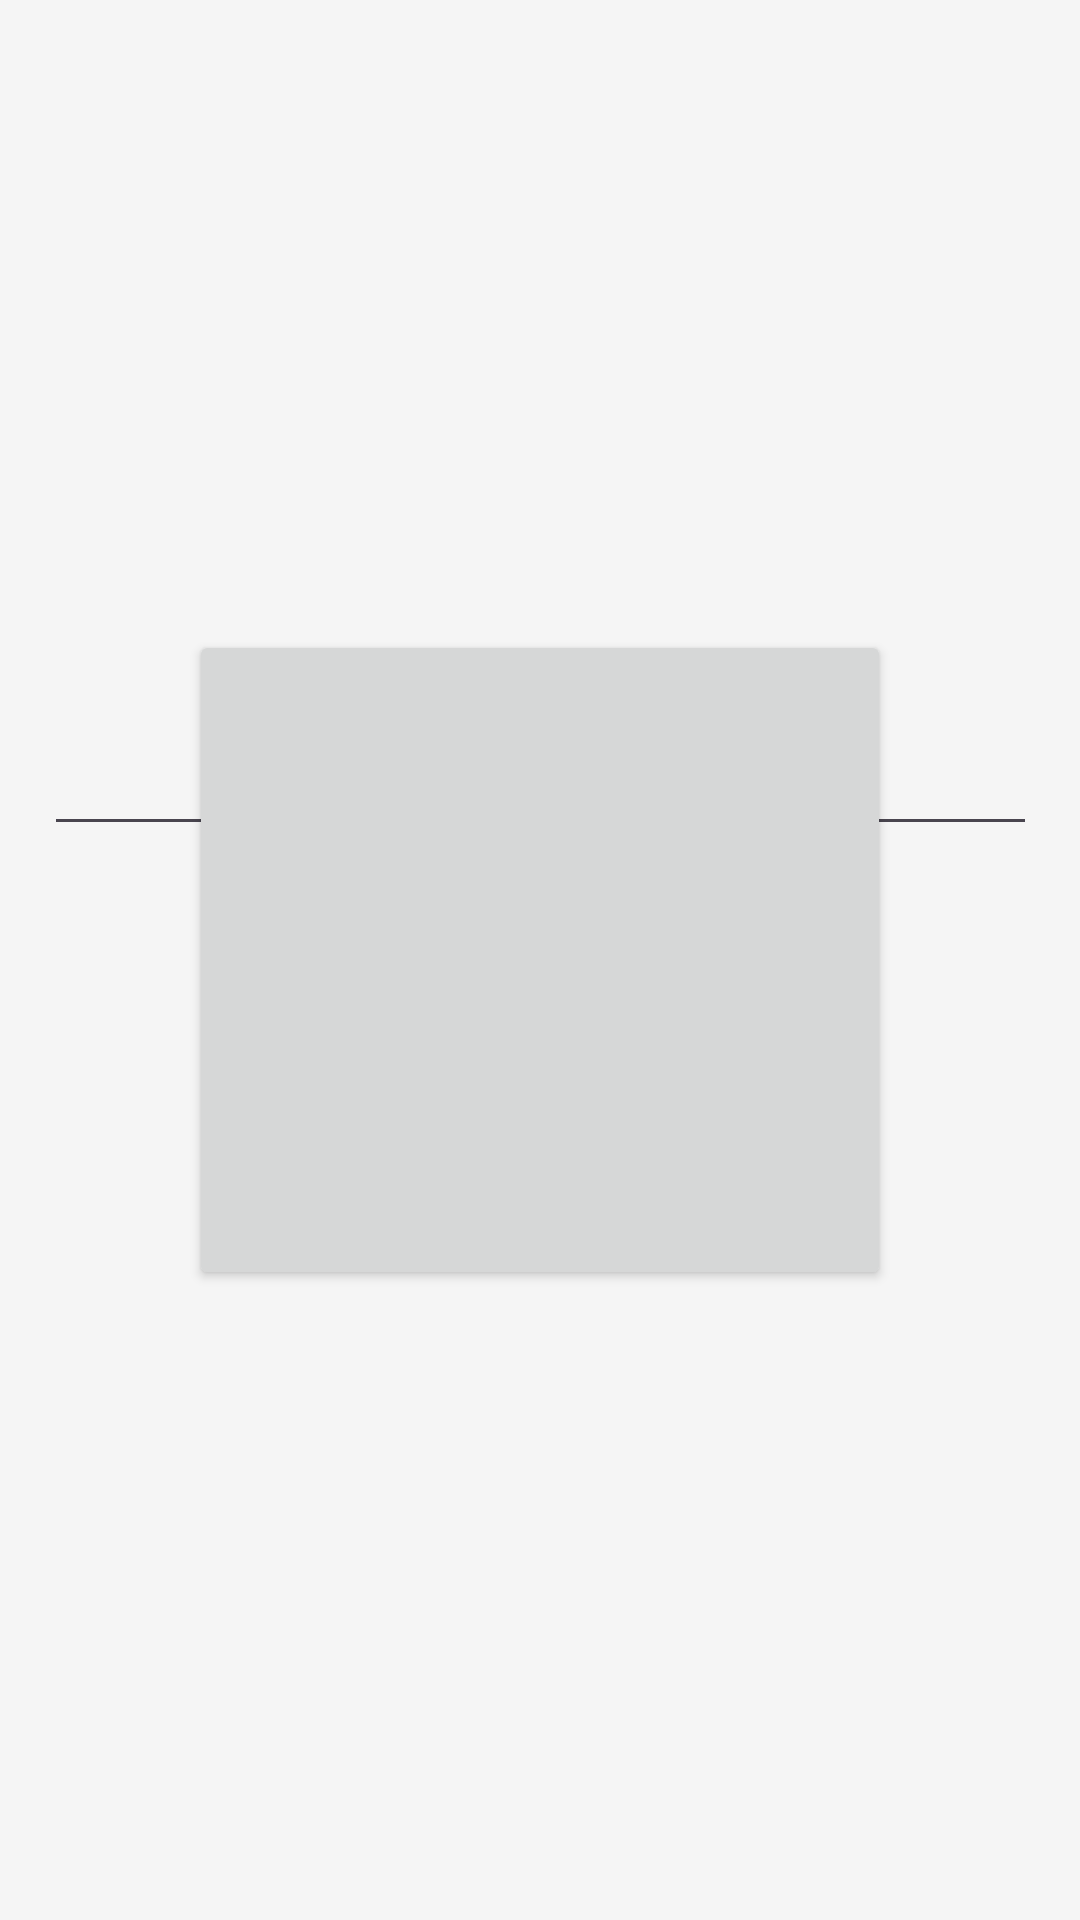

Write the Android layout XML for this screen, with the resource values it uses.
<!-- AndroidManifest.xml: application theme Theme.BarcoApp -->
<!-- res/layout/fragment_bluetooth.xml -->
<?xml version="1.0" encoding="utf-8"?>
<androidx.constraintlayout.widget.ConstraintLayout xmlns:android="http://schemas.android.com/apk/res/android"
    xmlns:app="http://schemas.android.com/apk/res-auto"
    xmlns:tools="http://schemas.android.com/tools"
    android:layout_width="match_parent"
    android:layout_height="match_parent"
    tools:context=".MainActivity">

    

    <Button
        android:id="@+id/button_parent"
        style="@style/MyButtonStyle"
        android:text=""
        app:layout_constraintBottom_toBottomOf="parent"
        app:layout_constraintEnd_toEndOf="parent"
        app:layout_constraintStart_toStartOf="parent"
        app:layout_constraintTop_toTopOf="parent"
        tools:ignore="MissingConstraints" />


    <EditText
        android:id="@+id/enteredText"
        android:layout_width="331dp"
        android:layout_height="80dp"
        android:layout_marginTop="202dp"
        android:layout_marginBottom="101dp"
        android:inputType="text"
        android:text=""
        android:textColor="#000000"
        app:layout_constraintEnd_toEndOf="parent"
        app:layout_constraintStart_toStartOf="parent"
        app:layout_constraintTop_toTopOf="parent"
        android:textSize="50sp"
        app:layout_constraintVertical_bias="0.0" />

</androidx.constraintlayout.widget.ConstraintLayout>
<!-- resources referenced by this layout -->
<resources>
  <style name="MyButtonStyle" parent="Widget.AppCompat.Button">
          <item name="android:layout_width">234dp</item>
          <item name="android:layout_height">220dp</item>
          <item name="android:layout_alignParentLeft">true</item>
          <item name="android:layout_alignParentTop">true</item>
          <item name="android:onClick">onButtonClick</item>
          <item name="android:textColor">#000000</item>
          <item name="android:textSize">19sp</item>
          <item name="android:fontFamily">@font/montserrat</item>
          <item name="android:layout_marginTop">8dp</item>
          <item name="android:layout_marginBottom">8dp</item>
      </style>
  <style name="Theme.BarcoApp" parent="Base.Theme.BarcoApp" />
  <style name="Base.Theme.BarcoApp" parent="Theme.Material3.DayNight.NoActionBar">
          <item name="colorPrimary">@color/soft_gray</item>
          <item name="android:windowBackground">@color/background_color</item>
          <item name="android:textColor">@color/black</item>
      </style>
  <color name="soft_gray">#E2E2E2</color>
  <color name="background_color">#F5F5F5</color>
  <color name="black">#FF000000</color>
</resources>
